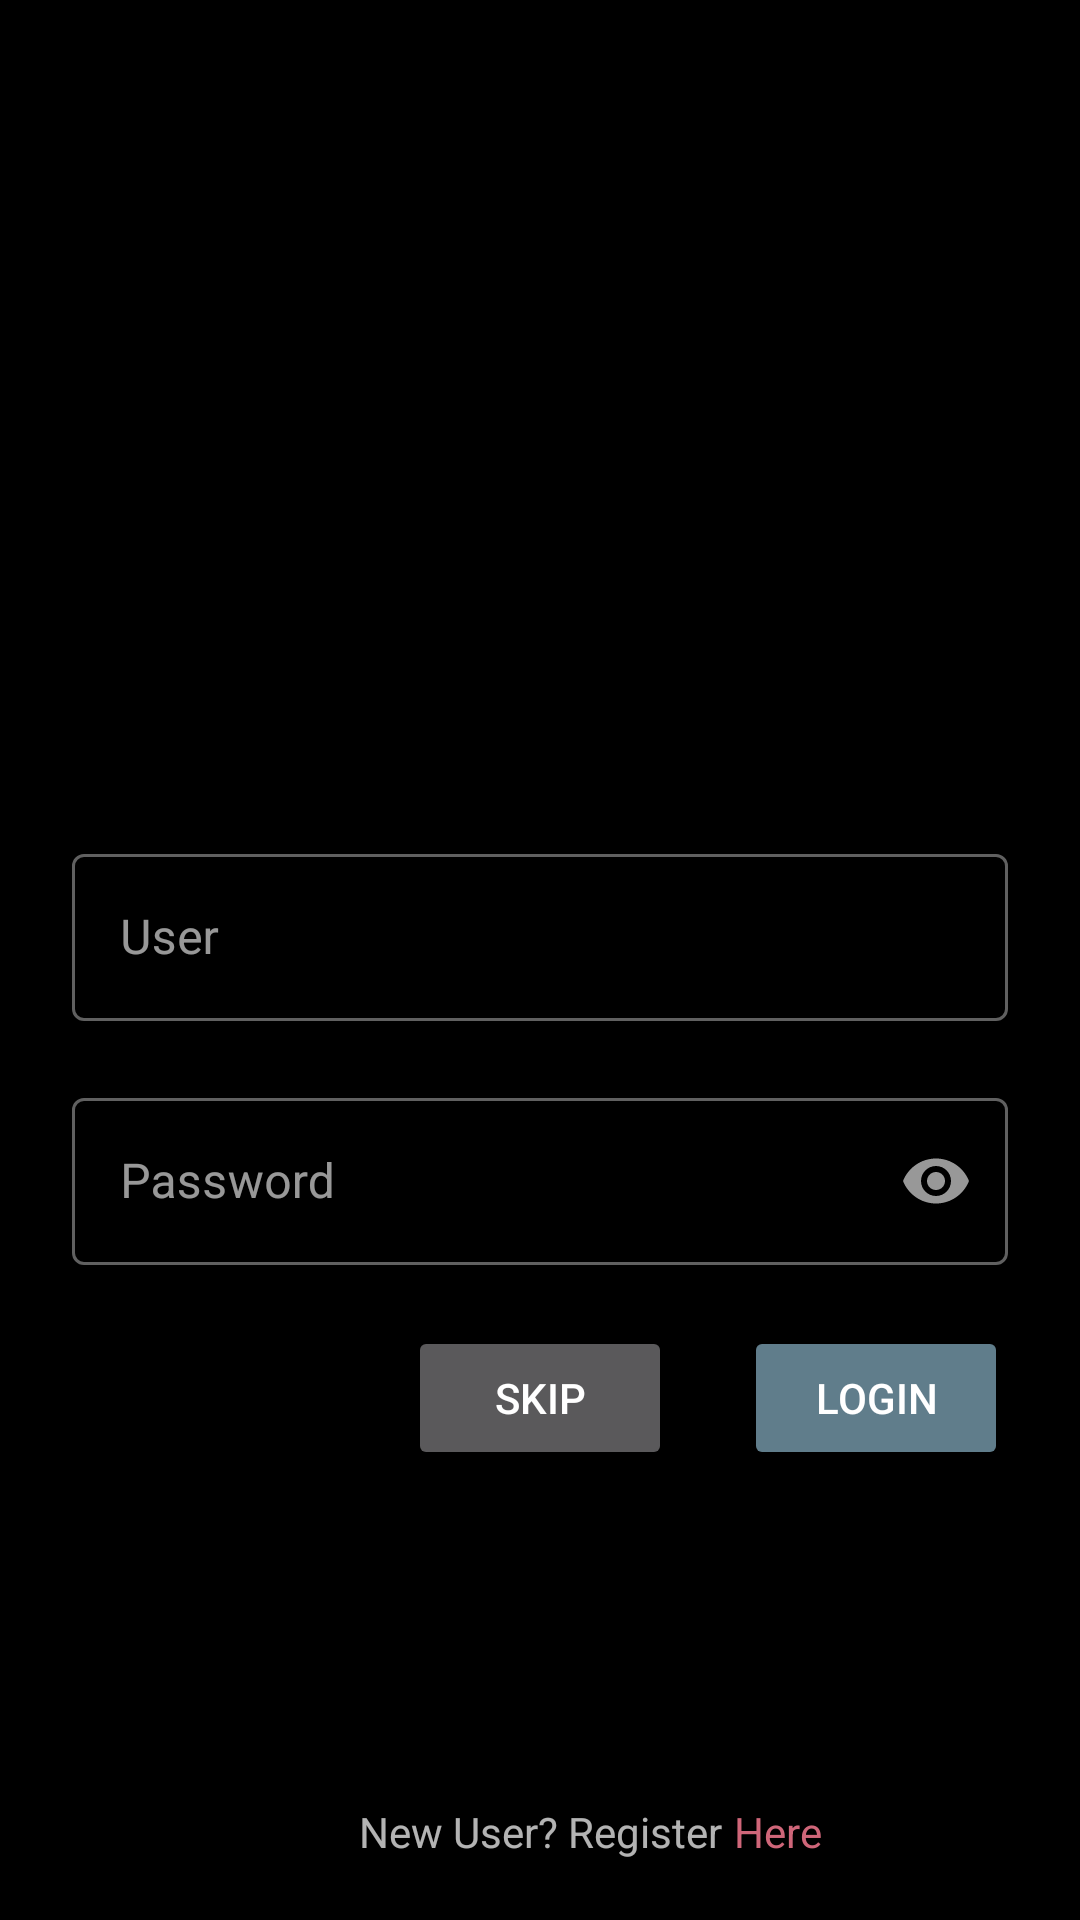

Reconstruct the res/layout file that produces this screen, plus the resources it refers to.
<!-- AndroidManifest.xml: application theme AppTheme -->
<!-- res/layout/fragment_login.xml -->
<?xml version="1.0" encoding="utf-8"?>
<androidx.constraintlayout.widget.ConstraintLayout
    xmlns:android="http://schemas.android.com/apk/res/android"
    xmlns:app="http://schemas.android.com/apk/res-auto"
    xmlns:tools="http://schemas.android.com/tools"
    android:layout_width="match_parent"
    android:layout_height="match_parent"
    tools:context=".login.LoginFragment">

    <ImageView
        android:layout_width="200dp"
        android:layout_height="200dp"
        android:src="@drawable/ic_logo"
        app:layout_constraintBottom_toTopOf="@+id/user_input_layout"
        app:layout_constraintEnd_toEndOf="parent"
        app:layout_constraintStart_toStartOf="parent"
        app:layout_constraintTop_toTopOf="parent"
        tools:ignore="ContentDescription" />

    <com.google.android.material.textfield.TextInputLayout
        android:id="@+id/user_input_layout"
        style="@style/Widget.MaterialComponents.TextInputLayout.OutlinedBox"
        android:layout_width="match_parent"
        android:layout_height="wrap_content"
        android:layout_marginStart="24dp"
        android:layout_marginEnd="24dp"
        android:hint="@string/hint_user"
        app:errorEnabled="true"
        app:hintTextColor="?attr/colorSecondary"
        app:layout_constraintBottom_toBottomOf="parent"
        app:layout_constraintEnd_toEndOf="parent"
        app:layout_constraintStart_toStartOf="parent"
        app:layout_constraintTop_toTopOf="parent">

        <com.google.android.material.textfield.TextInputEditText
            android:id="@+id/user_edit_text"
            android:layout_width="match_parent"
            android:layout_height="wrap_content"
            android:inputType="text" />

    </com.google.android.material.textfield.TextInputLayout>

    <com.google.android.material.textfield.TextInputLayout
        android:id="@+id/password_input_layout"
        style="@style/Widget.MaterialComponents.TextInputLayout.OutlinedBox"
        android:layout_width="match_parent"
        android:layout_height="wrap_content"
        android:layout_marginStart="24dp"
        android:layout_marginEnd="24dp"
        android:hint="@string/hint_password"
        app:endIconMode="password_toggle"
        app:errorEnabled="true"
        app:hintTextColor="?attr/colorSecondary"
        app:layout_constraintEnd_toEndOf="parent"
        app:layout_constraintStart_toStartOf="parent"
        app:layout_constraintTop_toBottomOf="@id/user_input_layout">

        <com.google.android.material.textfield.TextInputEditText
            android:id="@+id/password_edit_text"
            android:layout_width="match_parent"
            android:layout_height="wrap_content"
            android:inputType="textPassword" />

    </com.google.android.material.textfield.TextInputLayout>

    <Button
        android:id="@+id/skip_button"
        android:layout_width="wrap_content"
        android:layout_height="wrap_content"
        android:layout_marginEnd="24dp"
        android:text="@string/button_skip"
        app:layout_constraintEnd_toStartOf="@id/login_button"
        app:layout_constraintTop_toBottomOf="@id/password_input_layout" />

    <Button
        android:id="@+id/login_button"
        android:layout_width="wrap_content"
        android:layout_height="wrap_content"
        android:text="@string/button_login"
        android:backgroundTint="?attr/colorSecondary"
        app:layout_constraintEnd_toEndOf="@id/password_input_layout"
        app:layout_constraintTop_toBottomOf="@id/password_input_layout" />

    <TextView
        android:id="@+id/register_title"
        android:text="@string/new_user_register"
        app:layout_constraintStart_toStartOf="parent"
        app:layout_constraintEnd_toEndOf="parent"
        app:layout_constraintBottom_toBottomOf="parent"
        android:layout_marginBottom="20dp"
        android:layout_width="wrap_content"
        android:layout_height="wrap_content" />

    <TextView
        android:id="@+id/register_user"
        android:layout_marginStart="4dp"
        android:text="@string/register_user_here"
        android:clickable="true"
        android:textColor="?attr/colorError"
        app:layout_constraintStart_toEndOf="@id/register_title"
        app:layout_constraintBottom_toBottomOf="@id/register_title"
        android:layout_width="wrap_content"
        android:layout_height="wrap_content"
        android:focusable="true" />

</androidx.constraintlayout.widget.ConstraintLayout>
<!-- resources referenced by this layout -->
<resources>
  <string name="button_login">Login</string>
  <string name="button_skip">Skip</string>
  <string name="hint_password">Password</string>
  <string name="hint_user">User</string>
  <string name="new_user_register">New User? Register</string>
  <string name="register_user_here">Here</string>
  <style name="AppTheme" parent="Theme.MaterialComponents.NoActionBar">
          
          <item name="colorSurface">@color/colorSurface</item>
          <item name="colorPrimary">@color/colorPrimary</item>
          <item name="colorSecondary">@color/colorSecondary</item>
          <item name="android:colorBackground">@color/colorBackground</item>
          <item name="colorOnSurface">@color/colorOnSurface</item>
          <item name="colorOnPrimary">@color/colorOnPrimary</item>
          <item name="colorOnSecondary">@color/colorOnSecondary</item>
          <item name="colorOnBackground">@color/colorOnBackground</item>
          <item name="colorPrimaryVariant">@color/colorPrimaryVariant</item>
          <item name="colorSecondaryVariant">@color/colorSecondaryVariant</item>
          <item name="colorPrimaryDark">@color/colorPrimaryDark</item>
      </style>
  <color name="colorSurface">#121212</color>
  <color name="colorPrimary">#212121</color>
  <color name="colorSecondary">#607d8b</color>
  <color name="colorBackground">#000000</color>
  <color name="colorOnSurface">#FDFDFD</color>
  <color name="colorOnPrimary">#ffffff</color>
  <color name="colorOnSecondary">#000000</color>
  <color name="colorOnBackground">#ffffff</color>
  <color name="colorPrimaryVariant">#484848</color>
  <color name="colorSecondaryVariant">#8DB7CC</color>
  <color name="colorPrimaryDark">#000000</color>
</resources>
